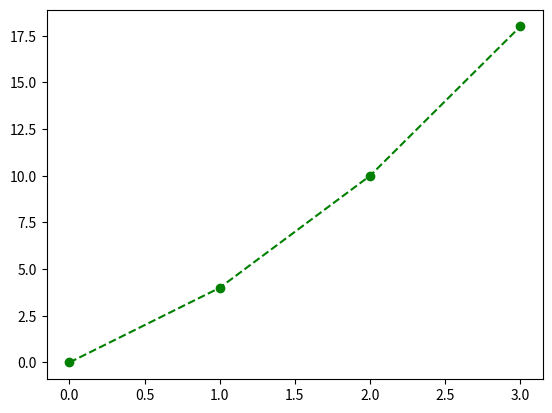

This figure's Python source:
# [redacted]

# Adapted from: https://www.datacamp.com/community/tutorials/matplotlib-tutorial-python

# import numpy and mathplotlib
import numpy as np  
import matplotlib.pyplot as plt  

def graph(formula, x_range):  
    x = np.array(x_range)  
    y = eval(formula)

# Plot your graph and set your linestyle, marker and colour
    plt.plot(x, y,linestyle='--',marker='o',color='g')  
    plt.show()


graph('x+x**2+2*x', range(0, 4))

